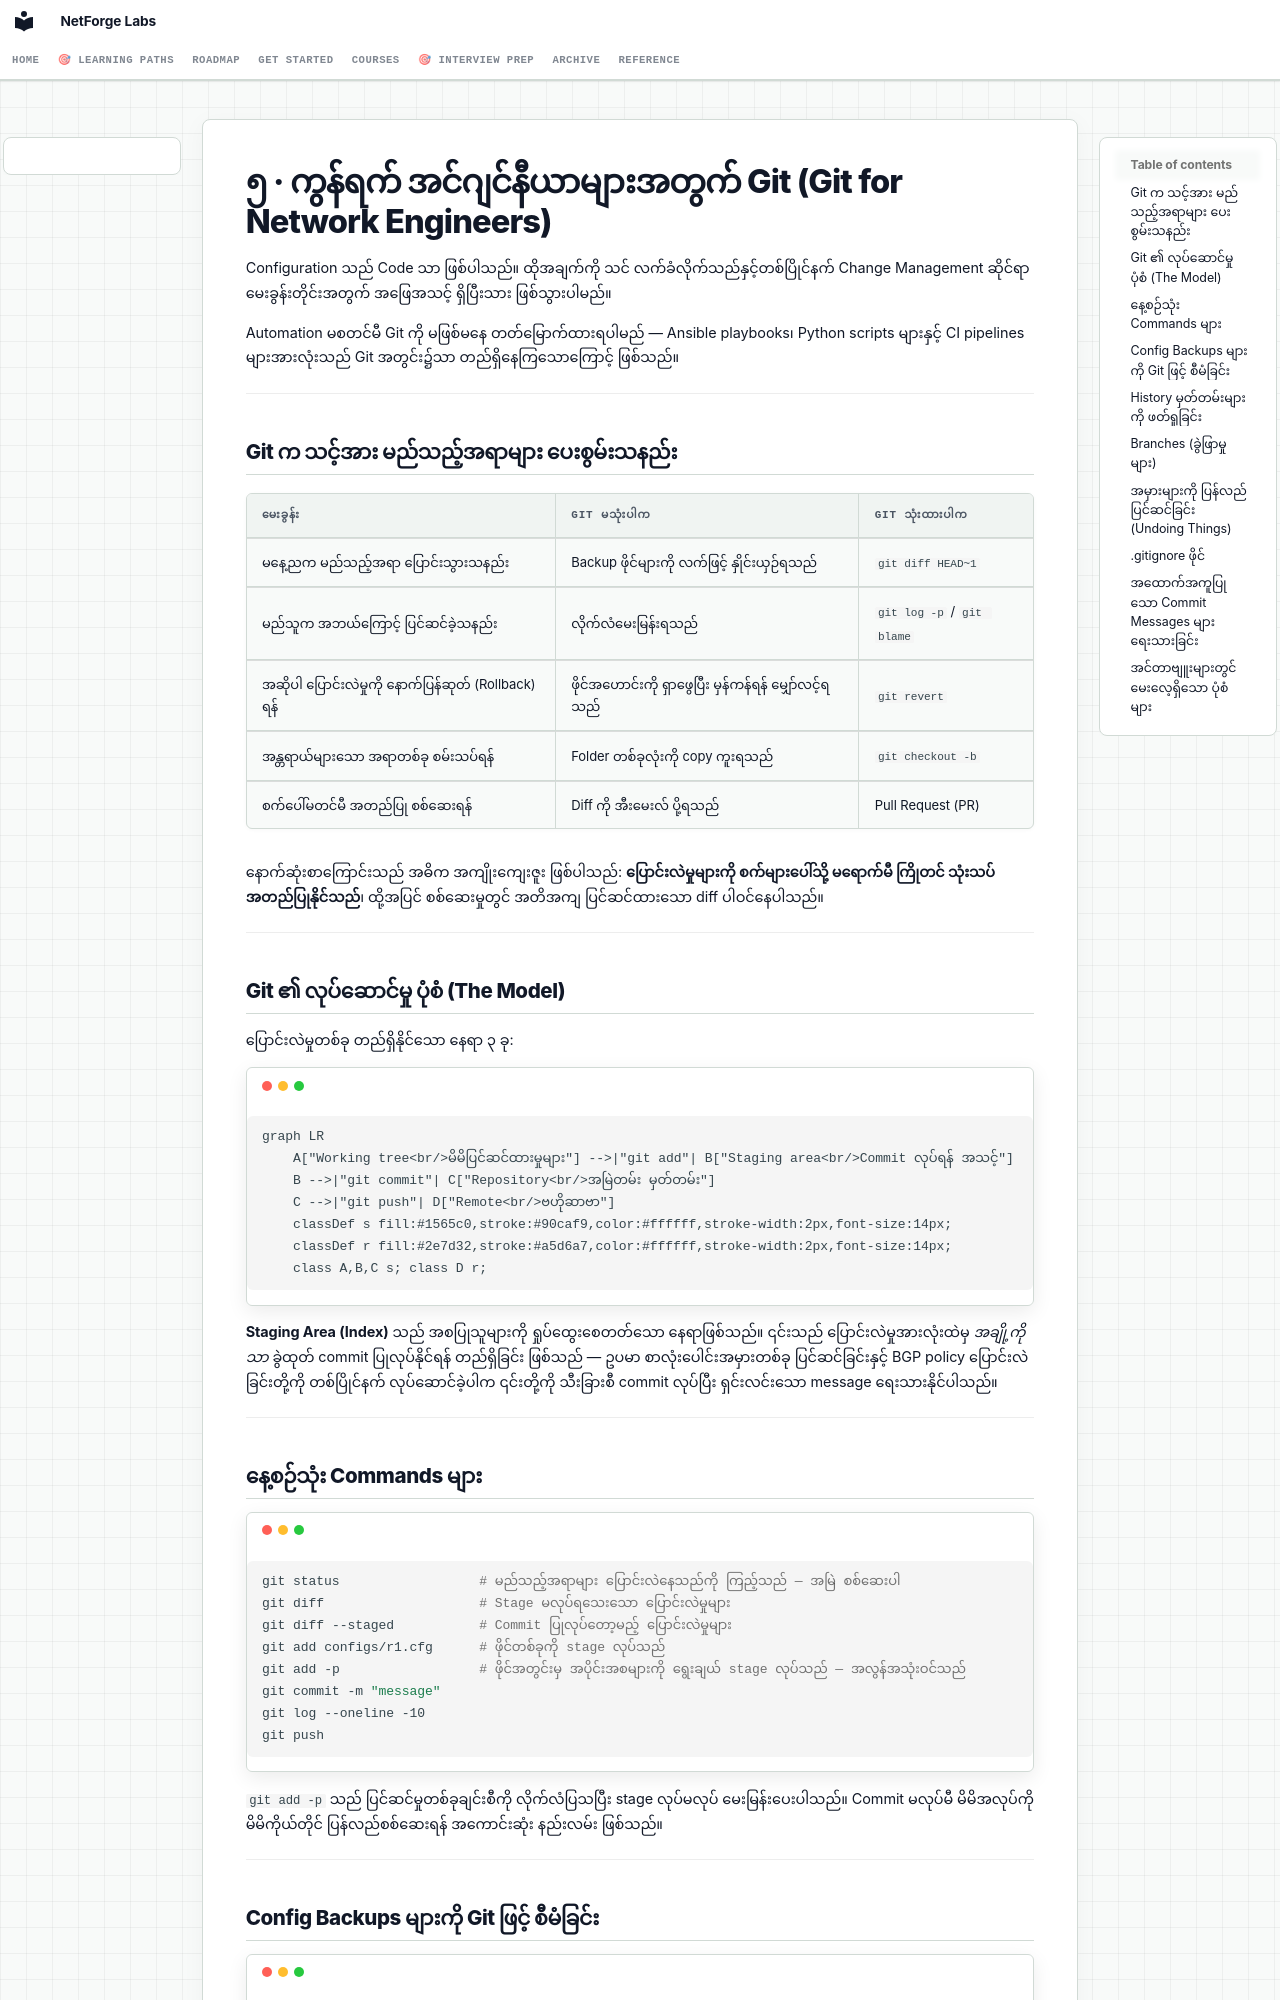

repository: etherhtun/netforge-labs · page: courses/linux-foundations/05-git.my/index.html · generator: mkdocs

# ၅ · ကွန်ရက် အင်ဂျင်နီယာများအတွက် Git (Git for Network Engineers)

Configuration သည် Code သာ ဖြစ်ပါသည်။ ထိုအချက်ကို သင် လက်ခံလိုက်သည်နှင့်တစ်ပြိုင်နက် Change Management ဆိုင်ရာ မေးခွန်းတိုင်းအတွက် အဖြေအသင့် ရှိပြီးသား ဖြစ်သွားပါမည်။

Automation မစတင်မီ Git ကို မဖြစ်မနေ တတ်မြောက်ထားရပါမည် — Ansible playbooks၊ Python scripts များနှင့် CI pipelines များအားလုံးသည် Git အတွင်း၌သာ တည်ရှိနေကြသောကြောင့် ဖြစ်သည်။

---

## Git က သင့်အား မည်သည့်အရာများ ပေးစွမ်းသနည်း

| မေးခွန်း | Git မသုံးပါက | Git သုံးထားပါက |
|---|---|---|
| မနေ့ညက မည်သည့်အရာ ပြောင်းသွားသနည်း | Backup ဖိုင်များကို လက်ဖြင့် နှိုင်းယှဉ်ရသည် | `git diff HEAD~1` |
| မည်သူက အဘယ်ကြောင့် ပြင်ဆင်ခဲ့သနည်း | လိုက်လံမေးမြန်းရသည် | `git log -p` / `git blame` |
| အဆိုပါ ပြောင်းလဲမှုကို နောက်ပြန်ဆုတ် (Rollback) ရန် | ဖိုင်အဟောင်းကို ရှာဖွေပြီး မှန်ကန်ရန် မျှော်လင့်ရသည် | `git revert` |
| အန္တရာယ်များသော အရာတစ်ခု စမ်းသပ်ရန် | Folder တစ်ခုလုံးကို copy ကူးရသည် | `git checkout -b` |
| စက်ပေါ်မတင်မီ အတည်ပြု စစ်ဆေးရန် | Diff ကို အီးမေးလ် ပို့ရသည် | Pull Request (PR) |

နောက်ဆုံးစာကြောင်းသည် အဓိက အကျိုးကျေးဇူး ဖြစ်ပါသည်: **ပြောင်းလဲမှုများကို စက်များပေါ်သို့ မရောက်မီ ကြိုတင် သုံးသပ်အတည်ပြုနိုင်သည်**၊ ထို့အပြင် စစ်ဆေးမှုတွင် အတိအကျ ပြင်ဆင်ထားသော diff ပါဝင်နေပါသည်။

---

## Git ၏ လုပ်ဆောင်မှု ပုံစံ (The Model)

ပြောင်းလဲမှုတစ်ခု တည်ရှိနိုင်သော နေရာ ၃ ခု:

```mermaid
graph LR
    A["Working tree<br/>မိမိပြင်ဆင်ထားမှုများ"] -->|"git add"| B["Staging area<br/>Commit လုပ်ရန် အသင့်"]
    B -->|"git commit"| C["Repository<br/>အမြဲတမ်း မှတ်တမ်း"]
    C -->|"git push"| D["Remote<br/>ဗဟိုဆာဗာ"]
    classDef s fill:#1565c0,stroke:#90caf9,color:#ffffff,stroke-width:2px,font-size:14px;
    classDef r fill:#2e7d32,stroke:#a5d6a7,color:#ffffff,stroke-width:2px,font-size:14px;
    class A,B,C s; class D r;
```

**Staging Area (Index)** သည် အစပြုသူများကို ရှုပ်ထွေးစေတတ်သော နေရာဖြစ်သည်။ ၎င်းသည် ပြောင်းလဲမှုအားလုံးထဲမှ *အချို့ကိုသာ* ခွဲထုတ် commit ပြုလုပ်နိုင်ရန် တည်ရှိခြင်း ဖြစ်သည် — ဥပမာ စာလုံးပေါင်းအမှားတစ်ခု ပြင်ဆင်ခြင်းနှင့် BGP policy ပြောင်းလဲခြင်းတို့ကို တစ်ပြိုင်နက် လုပ်ဆောင်ခဲ့ပါက ၎င်းတို့ကို သီးခြားစီ commit လုပ်ပြီး ရှင်းလင်းသော message ရေးသားနိုင်ပါသည်။

---

## နေ့စဉ်သုံး Commands များ

```bash
git status                  # မည်သည့်အရာများ ပြောင်းလဲနေသည်ကို ကြည့်သည် — အမြဲ စစ်ဆေးပါ
git diff                    # Stage မလုပ်ရသေးသော ပြောင်းလဲမှုများ
git diff --staged           # Commit ပြုလုပ်တော့မည့် ပြောင်းလဲမှုများ
git add configs/r1.cfg      # ဖိုင်တစ်ခုကို stage လုပ်သည်
git add -p                  # ဖိုင်အတွင်းမှ အပိုင်းအစများကို ရွေးချယ် stage လုပ်သည် — အလွန်အသုံးဝင်သည်
git commit -m "message"
git log --oneline -10
git push
```

`git add -p` သည် ပြင်ဆင်မှုတစ်ခုချင်းစီကို လိုက်လံပြသပြီး stage လုပ်မလုပ် မေးမြန်းပေးပါသည်။ Commit မလုပ်မီ မိမိအလုပ်ကို မိမိကိုယ်တိုင် ပြန်လည်စစ်ဆေးရန် အကောင်းဆုံး နည်းလမ်း ဖြစ်သည်။

---
